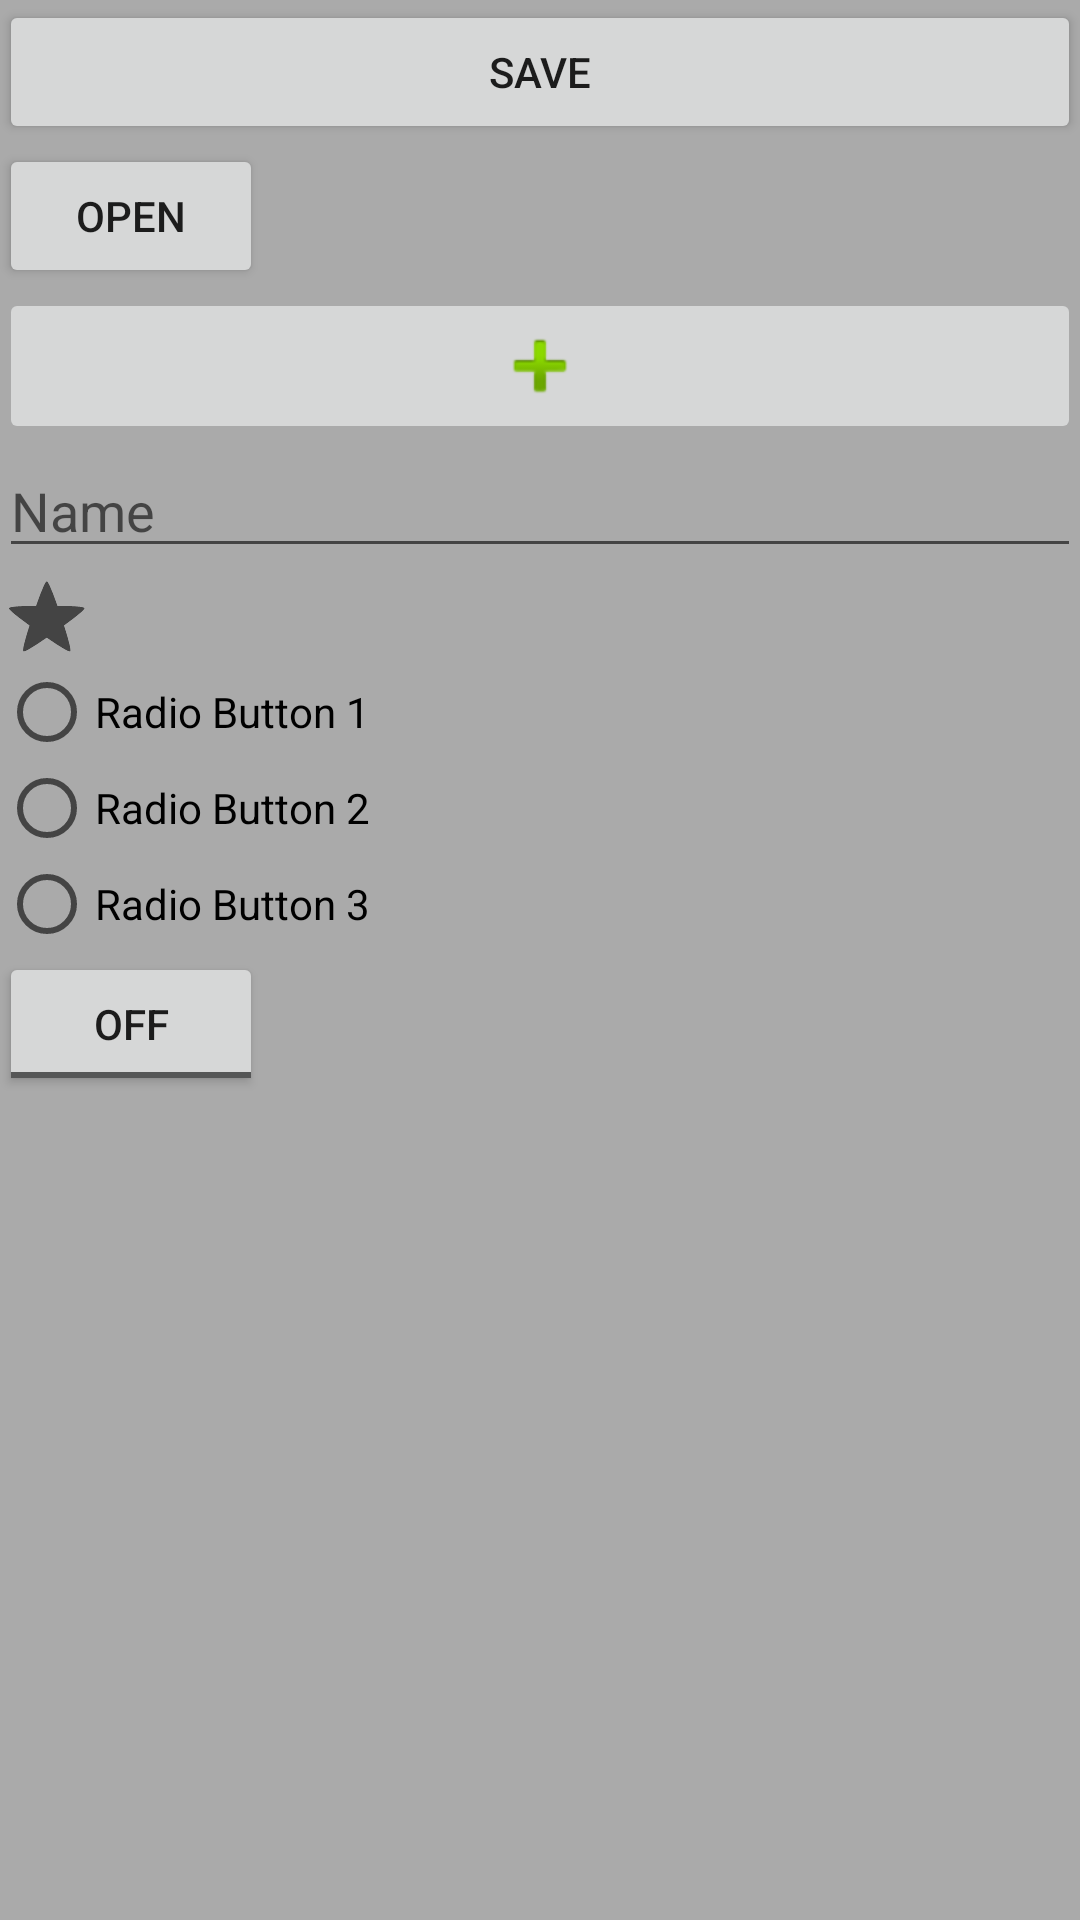

Reconstruct the res/layout file that produces this screen, plus the resources it refers to.
<!-- AndroidManifest.xml: application theme AppTheme -->
<!-- res/layout/activity_views.xml -->
<?xml version="1.0" encoding="utf-8"?>
<LinearLayout xmlns:android="http://schemas.android.com/apk/res/android"
    xmlns:app="http://schemas.android.com/apk/res-auto"
    xmlns:tools="http://schemas.android.com/tools"
    android:id="@+id/activity_views"
    android:layout_width="match_parent"
    android:layout_height="match_parent"
    android:background="@android:color/darker_gray"
    android:orientation="vertical"
    android:paddingBottom="@dimen/activity_vertical_margin"
    android:paddingLeft="@dimen/activity_horizontal_margin"
    android:paddingRight="@dimen/activity_horizontal_margin"
    android:paddingTop="@dimen/activity_vertical_margin"
    tools:context="com.nbs.app.modul3.views">

    <Button
        android:layout_width="fill_parent"
        android:layout_height="wrap_content"
        android:text="Save" />

    <Button
        android:layout_width="wrap_content"
        android:layout_height="wrap_content"
        android:text="Open" />

    <ImageButton
        android:layout_width="fill_parent"
        android:layout_height="wrap_content"
        android:contentDescription="Button Image 1"
        app:srcCompat="@android:drawable/ic_input_add" />

    <EditText
        android:layout_width="fill_parent"
        android:layout_height="wrap_content"
        android:hint="Name" />

    <CheckBox
        style="@android:style/Widget.Material.Light.CompoundButton.Star"
        android:layout_width="wrap_content"
        android:layout_height="wrap_content"
        tools:targetApi="lollipop" />

    <RadioGroup
        android:layout_width="fill_parent"
        android:layout_height="wrap_content">

        <RadioButton
            android:layout_width="fill_parent"
            android:layout_height="wrap_content"
            android:text="Radio Button 1" />

        <RadioButton
            android:layout_width="fill_parent"
            android:layout_height="wrap_content"
            android:text="Radio Button 2" />

        <RadioButton
            android:layout_width="fill_parent"
            android:layout_height="wrap_content"
            android:text="Radio Button 3" />

    </RadioGroup>

    <ToggleButton
        android:layout_width="wrap_content"
        android:layout_height="wrap_content" />

</LinearLayout>
<!-- resources referenced by this layout -->
<resources>
  <style name="AppTheme" parent="Theme.AppCompat.Light.DarkActionBar">
          
          <item name="colorPrimary">@color/colorPrimary</item>
          <item name="colorPrimaryDark">@color/colorPrimaryDark</item>
          <item name="colorAccent">@color/colorAccent</item>
      </style>
  <color name="colorPrimary">#141414</color>
  <color name="colorPrimaryDark">#777</color>
  <color name="colorAccent">#303F9F</color>
</resources>
